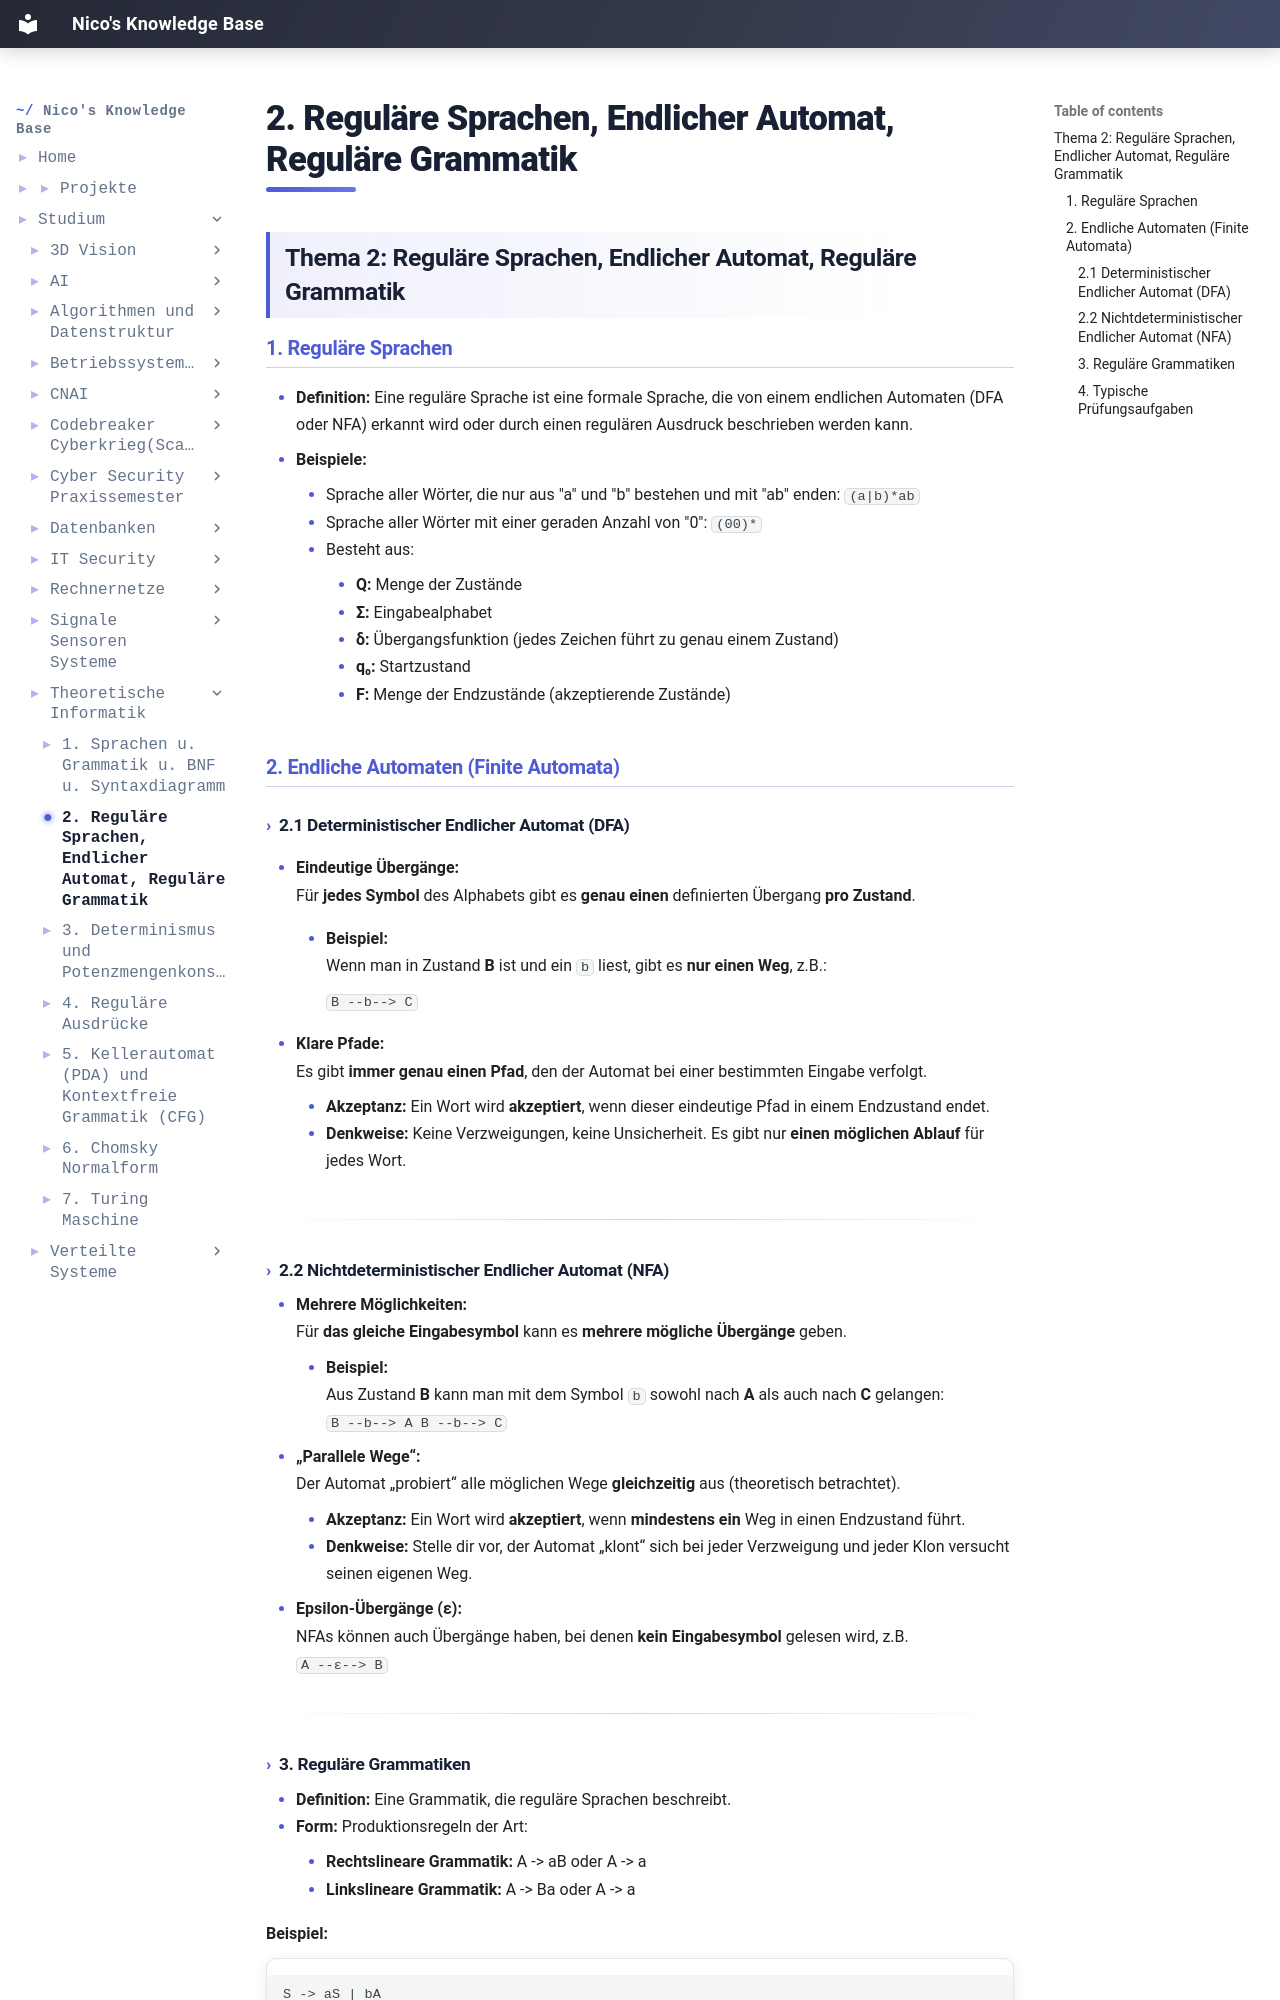

repository: IamNico42/portfolio · page: studium/Theoretische Informatik/2. Reguläre Sprachen, Endlicher Automat, Reguläre Grammatik/index.html · generator: mkdocs

---
created:
  - "{{date: DD-MM-YYYY}} {{time}}"
aliases:
  - "Course Code:"
  - Theoretische-Informatik
tags:
  - Course/Theoretische-Informatik
---
## Thema 2: Reguläre Sprachen, Endlicher Automat, Reguläre Grammatik

### 1. Reguläre Sprachen

- **Definition:** Eine reguläre Sprache ist eine formale Sprache, die von einem endlichen Automaten (DFA oder NFA) erkannt wird oder durch einen regulären Ausdruck beschrieben werden kann.
    
- **Beispiele:**
    - Sprache aller Wörter, die nur aus "a" und "b" bestehen und mit "ab" enden: `(a|b)*ab`
    - Sprache aller Wörter mit einer geraden Anzahl von "0": `(00)*`
    - Besteht aus:
        - **Q:** Menge der Zustände
        - **Σ:** Eingabealphabet
        - **δ:** Übergangsfunktion (jedes Zeichen führt zu genau einem Zustand)
        - **q₀:** Startzustand
        - **F:** Menge der Endzustände (akzeptierende Zustände)
### 2. Endliche Automaten (Finite Automata)

#### 2.1 Deterministischer Endlicher Automat (DFA)

    
- **Eindeutige Übergänge:**  
    Für **jedes Symbol** des Alphabets gibt es **genau einen** definierten Übergang **pro Zustand**.
    
    - **Beispiel:**  
        Wenn man in Zustand **B** ist und ein `b` liest, gibt es **nur einen Weg**, z.B.:
        
        `B --b--> C`
        
- **Klare Pfade:**  
    Es gibt **immer genau einen Pfad**, den der Automat bei einer bestimmten Eingabe verfolgt.
    
    - **Akzeptanz:** Ein Wort wird **akzeptiert**, wenn dieser eindeutige Pfad in einem Endzustand endet.
    - **Denkweise:** Keine Verzweigungen, keine Unsicherheit. Es gibt nur **einen möglichen Ablauf** für jedes Wort.

---
